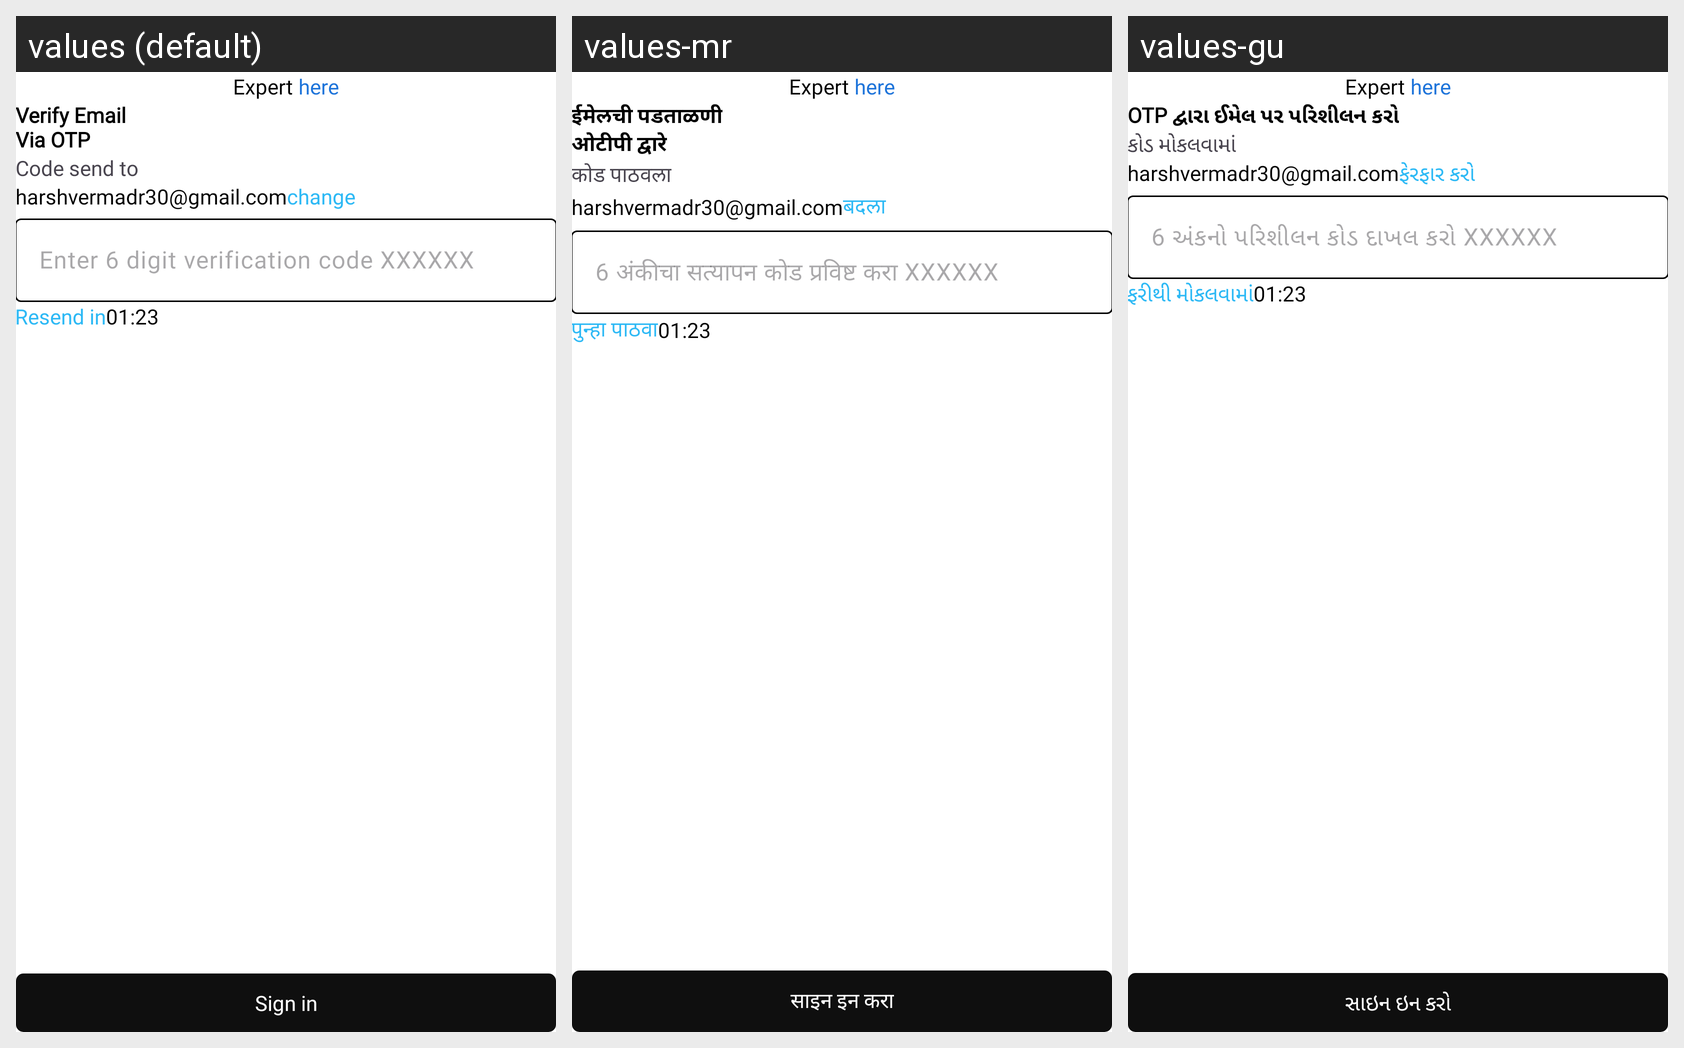

Strings drawn on this Android screen and how each of the app's shown locales translates them:
Android screen res/layout/activity_otp_send.xml rendered under 3 locales, left to right: values (default), values-mr, values-gu. Device: Nexus 5 (rendered at 1080×1920; each locale shown at half size, 540×960, under a caption strip naming it); theme Theme.ExpertHere.
Other locales in the repository, not shown: values-bn, values-hi, values-kn, values-ml, values-ta, values-te.
Strings drawn on this screen, with the default value and each locale's value (text and hints the layout hard-codes, and strings that could not be matched under every locale, appear in the picture but are not listed):

verify_email_nvia_otp
  values: Verify Email
      Via OTP
  values-mr: ईमेलची पडताळणी
      ओटीपी द्वारे
  values-gu: OTP દ્વારા ઈમેલ પર પરિશીલન કરો

code_send_to
  values: Code send to
  values-mr: कोड पाठवला
  values-gu: કોડ મોકલવામાં

change
  values: change
  values-mr: बदला
  values-gu: ફેરફાર કરો

enter_6_digit_verification_code_xxxxxx
  values: Enter 6 digit verification code XXXXXX
  values-mr: 6 अंकीचा सत्यापन कोड प्रविष्ट करा XXXXXX
  values-gu: 6 અંકનો પરિશીલન કોડ દાખલ કરો XXXXXX

resend_in
  values: Resend in
  values-mr: पुन्हा पाठवा
  values-gu: ફરીથી મોકલવામાં

sign_in
  values: Sign in
  values-mr: साइन इन करा
  values-gu: સાઇન ઇન કરો
